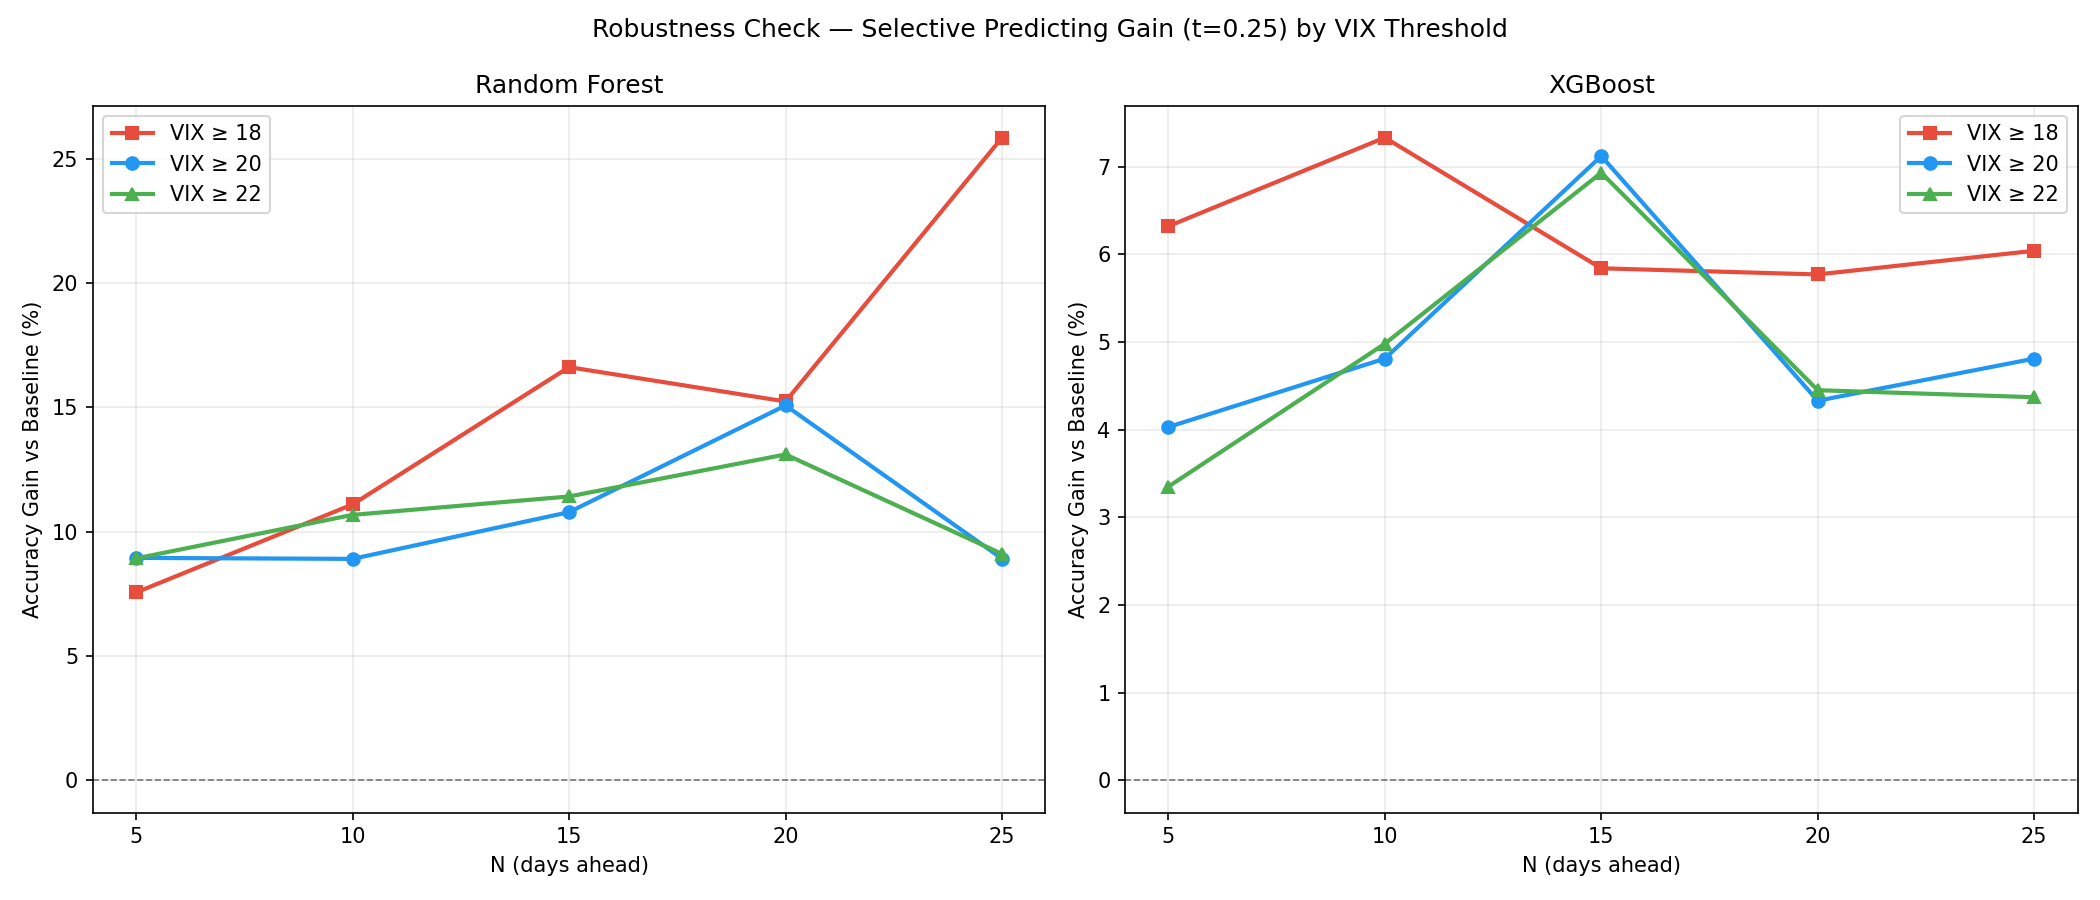

The file beside this chart, header and first rows:
VIX_Threshold, N, Model, Base_Accuracy, Sel_Accuracy, Delta_Acc, Days_Selected, Pct_Selected
18, 5, Random Forest, 84.58, 92.15, 7.56, 484, 48.4
18, 5, XGBoost, 79.88, 86.2, 6.32, 797, 79.8
18, 10, Random Forest, 76.75, 87.85, 11.1, 321, 32.2
18, 10, XGBoost, 74.45, 81.78, 7.33, 730, 73.1
18, 15, Random Forest, 73.32, 89.94, 16.62, 308, 30.9
18, 15, XGBoost, 71.21, 77.05, 5.84, 706, 70.8
18, 20, Random Forest, 69.78, 85.02, 15.24, 227, 22.8
18, 20, XGBoost, 69.58, 75.35, 5.77, 710, 71.3
18, 25, Random Forest, 61.11, 86.96, 25.85, 207, 20.8
18, 25, XGBoost, 62.11, 68.15, 6.04, 672, 67.5
20, 5, Random Forest, 83.78, 92.74, 8.95, 647, 64.8
20, 5, XGBoost, 83.48, 87.51, 4.03, 873, 87.4
20, 10, Random Forest, 78.56, 87.47, 8.91, 431, 43.2
20, 10, XGBoost, 78.96, 83.76, 4.81, 813, 81.5
20, 15, Random Forest, 74.92, 85.71, 10.79, 329, 33.0
20, 15, XGBoost, 73.52, 80.64, 7.12, 749, 75.1
20, 20, Random Forest, 72.59, 87.67, 15.08, 292, 29.3
20, 20, XGBoost, 74.4, 78.72, 4.33, 752, 75.5
20, 25, Random Forest, 69.65, 78.57, 8.92, 224, 22.5
20, 25, XGBoost, 66.53, 71.35, 4.81, 691, 69.4
22, 5, Random Forest, 87.29, 96.22, 8.93, 688, 68.9
22, 5, XGBoost, 86.69, 90.03, 3.35, 893, 89.4
22, 10, Random Forest, 83.57, 94.25, 10.68, 574, 57.5
22, 10, XGBoost, 83.57, 88.55, 4.98, 847, 84.9
22, 15, Random Forest, 83.05, 94.47, 11.42, 434, 43.5
22, 15, XGBoost, 80.04, 86.97, 6.93, 775, 77.7
22, 20, Random Forest, 80.12, 93.23, 13.11, 399, 40.1
22, 20, XGBoost, 81.02, 85.47, 4.45, 826, 82.9
22, 25, Random Forest, 79.7, 88.8, 9.11, 393, 39.5
22, 25, XGBoost, 78.29, 82.66, 4.37, 819, 82.3
